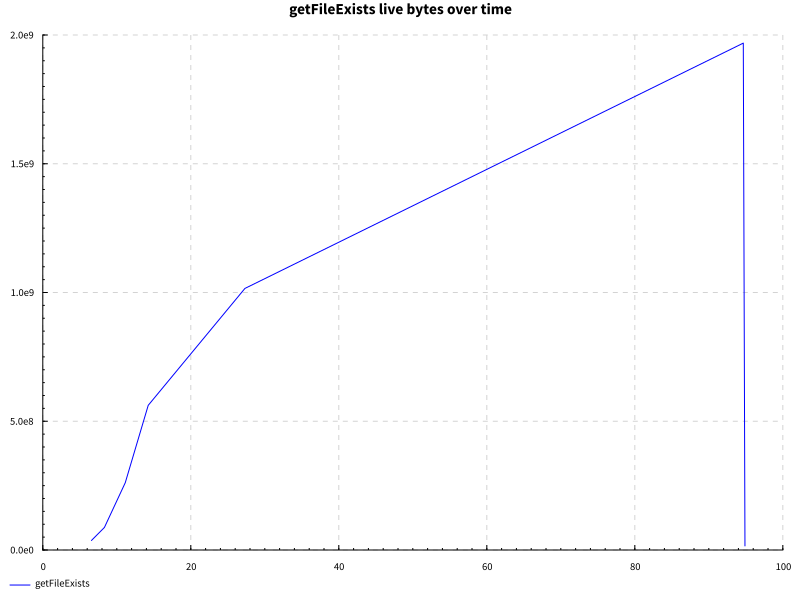

Source data for this figure (header and first rows):
name, success, samples, startup, setup, experiment, maxResidency
edit, True, 200, 18.35, 0.0, 71.63, 1877MB
